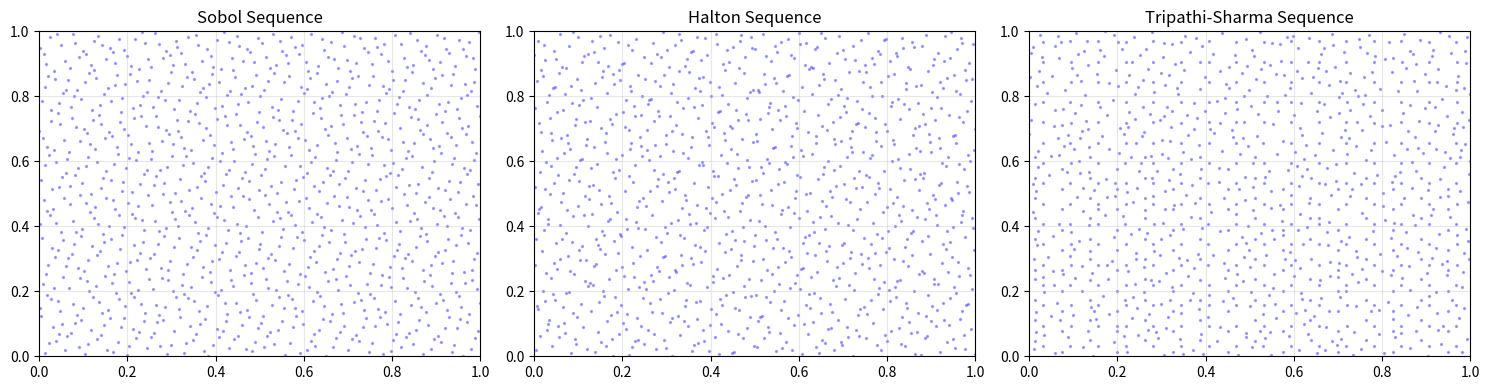
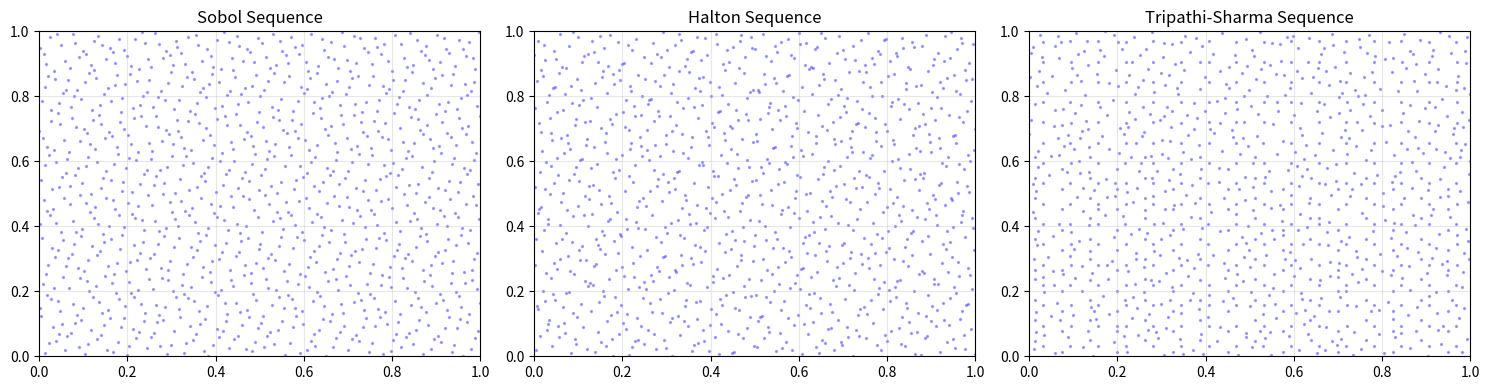

These charts were generated, in order, by the following Python code:
"""
Main motivation is this blog post: https://etereaestudios.com/works/nature-by-numbers/

"""
import numpy as np
from scipy.stats import qmc
import matplotlib.pyplot as plt
from scipy.stats.qmc import discrepancy

print(f"NumPy version: {np.__version__}")

def sobol_sequence(dim, n):
    """Generate a standard Sobol sequence."""
    sobol_engine = qmc.Sobol(d=dim, scramble=True)
    return sobol_engine.random(n)

def halton_sequence(dim, n):
    """Generate a standard Halton sequence."""
    halton_engine = qmc.Halton(d=dim)
    return halton_engine.random(n)

# Helper function to compute Fibonacci numbers
def fibonacci(n):
    """Calculate the nth Fibonacci number"""
    if n <= 0:
        return 0
    elif n == 1:
        return 1
    else:
        a, b = 0, 1
        for _ in range(2, n+1):
            a, b = b, a + b
        return b

def safe_discrepancy(seq, method):
    """Safely compute discrepancy with error handling."""
    try:
        result = discrepancy(seq, method=method)
        # Convert to Python float
        if isinstance(result, np.ndarray):
            if result.size == 1:
                return float(result.item())
            else:
                return float(np.mean(result))
        return float(result)
    except Exception as e:
        print(f"Error computing {method} discrepancy: {str(e)}")
        return float('nan')

def compute_discrepancies(dim, n, alpha=0.5):
    """Compute discrepancies for different sequences."""
    # Generate sequences
    sobol_seq = sobol_sequence(dim, n)
    halton_seq = halton_sequence(dim, n)
    tripathi_sharma_seq = tripathi_sharma_sequence(dim, n, alpha)
    
    # Compute standard discrepancies
    print("Computing L2-star discrepancies...")
    sobol_l2 = safe_discrepancy(sobol_seq, 'L2-star')
    halton_l2 = safe_discrepancy(halton_seq, 'L2-star')
    ts_l2 = safe_discrepancy(tripathi_sharma_seq, 'L2-star')
    
    print("Computing CD discrepancies...")
    sobol_cd = safe_discrepancy(sobol_seq, 'CD')
    halton_cd = safe_discrepancy(halton_seq, 'CD')
    ts_cd = safe_discrepancy(tripathi_sharma_seq, 'CD')
    
    print("Computing MD discrepancies...")
    sobol_md = safe_discrepancy(sobol_seq, 'MD')
    halton_md = safe_discrepancy(halton_seq, 'MD')
    ts_md = safe_discrepancy(tripathi_sharma_seq, 'MD')
    
    print("Computing WD discrepancies (wrap-around)...")
    sobol_wd = safe_discrepancy(sobol_seq, 'WD')
    halton_wd = safe_discrepancy(halton_seq, 'WD')
    ts_wd = safe_discrepancy(tripathi_sharma_seq, 'WD')
    
    print("Computing custom symmetric discrepancy...")
    sobol_sym = compute_symmetric_discrepancy(sobol_seq)
    halton_sym = compute_symmetric_discrepancy(halton_seq)
    ts_sym = compute_symmetric_discrepancy(tripathi_sharma_seq)
    
    print("Computing centered variation metric...")
    sobol_center = compute_centered_variations(sobol_seq)
    halton_center = compute_centered_variations(halton_seq)
    ts_center = compute_centered_variations(tripathi_sharma_seq)
    
    print("Computing first integration test error...")
    sobol_int = integration_test_error(sobol_seq)
    halton_int = integration_test_error(halton_seq)
    ts_int = integration_test_error(tripathi_sharma_seq)
    
    print("Computing second integration test error...")
    sobol_int2 = integration_test_error2(sobol_seq)
    halton_int2 = integration_test_error2(halton_seq)
    ts_int2 = integration_test_error2(tripathi_sharma_seq)
    
    # Store results directly in Python lists
    sequence_names = ["Sobol", "Halton", "Tripathi-Sharma"]
    l2_values = [sobol_l2, halton_l2, ts_l2]
    cd_values = [sobol_cd, halton_cd, ts_cd]
    md_values = [sobol_md, halton_md, ts_md]
    wd_values = [sobol_wd, halton_wd, ts_wd]
    sym_values = [sobol_sym, halton_sym, ts_sym]
    center_values = [sobol_center, halton_center, ts_center]
    int_values = [sobol_int, halton_int, ts_int]
    int2_values = [sobol_int2, halton_int2, ts_int2]
    
    return (sequence_names, l2_values, cd_values, md_values, wd_values, 
            sym_values, center_values, int_values, int2_values,
            sobol_seq, halton_seq, tripathi_sharma_seq)

def plot_sequences(sobol_seq, halton_seq, tripathi_sharma_seq, save_path=None):
    """Plot the different sequences for visual comparison."""
    if sobol_seq.shape[1] < 2:
        fig, axs = plt.subplots(1, 3, figsize=(15, 4))
        indices = np.arange(len(sobol_seq))
        axs[0].scatter(indices, sobol_seq[:, 0], c='b', alpha=0.3, s=2)
        axs[0].set_title('Sobol Sequence')
        axs[1].scatter(indices, halton_seq[:, 0], c='b', alpha=0.3, s=2)
        axs[1].set_title('Halton Sequence')
        axs[2].scatter(indices, tripathi_sharma_seq[:, 0], c='b', alpha=0.3, s=2)
        axs[2].set_title('Tripathi-Sharma Sequence')
    else:
        fig, axs = plt.subplots(1, 3, figsize=(15, 4))
        axs[0].scatter(sobol_seq[:, 0], sobol_seq[:, 1], c='b', alpha=0.3, s=2)
        axs[0].set_title('Sobol Sequence')
        axs[1].scatter(halton_seq[:, 0], halton_seq[:, 1], c='b', alpha=0.3, s=2)
        axs[1].set_title('Halton Sequence')
        axs[2].scatter(tripathi_sharma_seq[:, 0], tripathi_sharma_seq[:, 1], c='b', alpha=0.3, s=2)
        axs[2].set_title('Tripathi-Sharma Sequence')
    
    for ax in axs:
        ax.set_xlim(0, 1)
        ax.set_ylim(0, 1)
        ax.grid(True, alpha=0.3)
    plt.tight_layout()
    
    if save_path:
        plt.savefig(save_path, dpi=300)
    plt.show()

def compute_star_discrepancy(points):
    """Approximate the star discrepancy using WD method (as close alternative)"""
    try:
        # Since 'star' is not available, we'll use WD (Wrap-around Discrepancy) as an alternative
        from scipy.stats.qmc import discrepancy
        return safe_discrepancy(points, 'WD')
    except Exception as e:
        print(f"Error computing star discrepancy alternative: {str(e)}")
        return float('nan')

def compute_wraparound_discrepancy(points):
    """Compute the wrap-around discrepancy using the WD method"""
    try:
        # Use the WD method which is available
        from scipy.stats.qmc import discrepancy
        return safe_discrepancy(points, 'WD')  # WD is wrap-around discrepancy
    except Exception as e:
        print(f"Error computing wrap-around discrepancy: {str(e)}")
        return float('nan')

def compute_symmetric_discrepancy(points):
    """Custom implementation of symmetric discrepancy since not available in scipy"""
    try:
        # Simple approximation of symmetric discrepancy
        # This is a simplified version that won't match the theoretical definition
        # but provides a measure that is somewhat symmetrically invariant
        n, d = points.shape
        
        # Compute distances between points
        distances = []
        for i in range(min(1000, n)):  # Limit to 1000 points for computational efficiency
            for j in range(i+1, min(1000, n)):
                # Compute symmetric distance (min of direct and reflected)
                dist = 0
                for k in range(d):
                    # Regular distance
                    direct_dist = abs(points[i, k] - points[j, k])
                    # Wrapped distance (simulate reflection)
                    wrapped_dist = min(direct_dist, 1 - direct_dist)
                    dist += wrapped_dist**2
                distances.append(np.sqrt(dist))
        
        # Return mean distance as a measure (smaller is better for uniformity)
        return float(np.mean(distances))
    except Exception as e:
        print(f"Error computing custom symmetric discrepancy: {str(e)}")
        return float('nan')

def compute_centered_variations(points):
    """Compute alternative to centered discrepancy using L2-star and manual centering"""
    try:
        # Since L2-center isn't available, we'll use a manual approach
        n, d = points.shape
        
        # Center the points around 0.5
        centered_points = np.abs(points - 0.5)
        
        # Use L2-star on these centered points
        from scipy.stats.qmc import discrepancy
        return safe_discrepancy(centered_points, 'L2-star')
    except Exception as e:
        print(f"Error computing centered variation: {str(e)}")
        return float('nan')

def integration_test_error(points):
    """Compute integration error on a suite of test functions"""
    try:
        # Example test function (Genz corner peak function)
        def corner_peak(x, a=1.0):
            return 1.0 / (1.0 + sum(a * x))
        
        # True value (analytically determined)
        true_value = 0.6931471805599453  # ln(2) for a=1.0
        
        # Estimated value
        estimate = np.mean([corner_peak(point) for point in points])
        
        # Absolute error
        return abs(estimate - true_value)
    
    except Exception as e:
        print(f"Error computing integration test error: {str(e)}")
        return float('nan')

# Add a second integration test function to make the evaluation more robust
def integration_test_error2(points):
    """Compute integration error on a second test function (Gaussian peak)"""
    try:
        # Define sigma first
        sigma = 0.1
        
        # Gaussian peak function
        def gaussian_peak(x):
            return np.exp(-sum(((xi-0.5)/sigma)**2 for xi in x)/2)
        
        # For d dimensions, true value requires computing a d-dimensional integral
        d = points.shape[1]
        true_value = (sigma * np.sqrt(2 * np.pi))**d  # This is approximate
        
        # Estimated value
        estimate = np.mean([gaussian_peak(point) for point in points])
        
        # Absolute error
        return abs(estimate - true_value)
    except Exception as e:
        print(f"Error computing second integration test: {str(e)}")
        return float('nan')



def tripathi_sharma_sequence1(dim, n, optimization_param=0.7):
    """
    Generate a hybrid Tripathi-Sharma sequence using a grid of sunflower patterns
    with Sobol sequence points filling the gaps between clusters.
    
    Parameters:
    -----------
    dim : int
        Number of dimensions
    n : int
        Number of points to generate
    optimization_param : float
        Parameter controlling the optimization strength (0.0 to 1.0)
        
    Returns:
    --------
    numpy.ndarray
        Hybrid Tripathi-Sharma sequence with shape (n, dim)
    """
    # Ensure parameters are valid
    optimization_param = float(np.clip(optimization_param, 0.0, 1.0))
    dim = int(dim)
    n = int(n)
    
    # Create the output array
    sequence = np.zeros((n, dim))
    
    # Define the Golden Angle in radians (137.5 degrees)
    golden_angle = 137.5 * (np.pi / 180)
    golden_ratio = (1 + np.sqrt(5)) / 2
    
    # Determine grid size for sunflower patterns
    points_per_sunflower = 40 #dim*n
    grid_size = max(3, int(np.sqrt(n / points_per_sunflower)))
    
    # Create centers for the sunflower patterns
    sunflower_centers = []
    for i in range(grid_size):
        for j in range(grid_size):
            center_x = (j + 0.5) / grid_size
            center_y = (i + 0.5) / grid_size
            sunflower_centers.append((center_x, center_y))
    
    # Calculate sunflower coverage - use 70% of points for sunflowers, 30% for Sobol infill
    sunflower_points = int(n * 0.4)
    sobol_points = n - sunflower_points
    
    # Calculate points per sunflower pattern
    points_per_pattern = sunflower_points // len(sunflower_centers)
    remaining_points = sunflower_points % len(sunflower_centers)
    
    # Keep track of occupied regions to avoid overlap
    occupied_mask = np.zeros((100, 100), dtype=bool)  # Fine grid to track occupancy
    
    # Generate points for each sunflower pattern
    point_index = 0
    
    for i, (center_x, center_y) in enumerate(sunflower_centers):
        # Determine how many points for this pattern
        this_pattern_points = points_per_pattern
        if i < remaining_points:
            this_pattern_points += 1
        
        # Skip if no points assigned
        if this_pattern_points == 0:
            continue
        
        # Determine if this is a forward or reverse spiral
        is_reverse = (i % 2 == 1)
        
        # Generate sunflower pattern
        for j in range(this_pattern_points):
            # Adjust angle based on forward/reverse setting
            if is_reverse:
                angle = -j * golden_angle
            else:
                angle = j * golden_angle
            
            # Calculate radius - scale based on grid size but slightly smaller
            # to leave some gaps between clusters
            max_radius = 0.35 / grid_size
            radius = max_radius * np.sqrt(j / this_pattern_points)
            
            # Convert to Cartesian coordinates and position at center
            x = center_x + radius * np.cos(angle)
            y = center_y + radius * np.sin(angle)
            
            # Ensure point is in domain
            if 0 <= x <= 1 and 0 <= y <= 1:
                sequence[point_index, 0] = x
                sequence[point_index, 1] = y
                
                # Mark this region as occupied
                grid_x = int(x * 99)
                grid_y = int(y * 99)
                occupied_mask[grid_y, grid_x] = True
                
                # Move to next point
                point_index += 1
                if point_index >= sunflower_points:
                    break
        
        if point_index >= sunflower_points:
            break
    
    # Fill the remaining spaces with Sobol sequence
    if sobol_points > 0:
        # Generate a Sobol sequence with more points than needed
        sobol_engine = qmc.Sobol(d=dim, scramble=True)
        # Generate 3x the needed points to have plenty to filter
        extra_sobol = sobol_engine.random(sobol_points * 3)
        
        # Find points that are in empty regions
        sobol_index = 0
        added_sobol = 0
        
        while added_sobol < sobol_points and sobol_index < len(extra_sobol):
            x = extra_sobol[sobol_index, 0]
            y = extra_sobol[sobol_index, 1]
            
            # Check if this region is already occupied
            grid_x = int(x * 99)
            grid_y = int(y * 99)
            
            # Check 3x3 neighborhood to ensure minimum distance
            neighborhood_occupied = False
            for nx in range(max(0, grid_x-1), min(99, grid_x+2)):
                for ny in range(max(0, grid_y-1), min(99, grid_y+2)):
                    if occupied_mask[ny, nx]:
                        neighborhood_occupied = True
                        break
                if neighborhood_occupied:
                    break
            
            # If not occupied, add this Sobol point
            if not neighborhood_occupied:
                sequence[point_index, :] = extra_sobol[sobol_index, :]
                occupied_mask[grid_y, grid_x] = True
                point_index += 1
                added_sobol += 1
            
            sobol_index += 1
            
            # If we're running out of candidate points, relax the neighborhood constraint
            if sobol_index > len(extra_sobol) - sobol_points + added_sobol:
                # Just fill remaining points with Sobol
                remaining_to_add = sobol_points - added_sobol
                sequence[point_index:point_index+remaining_to_add] = extra_sobol[sobol_index:sobol_index+remaining_to_add]
                break
    
    # For dimensions beyond 2, use standard Sobol for better coverage
    if dim > 2:
        sobol_engine = qmc.Sobol(d=dim-2, scramble=True)
        higher_dims = sobol_engine.random(n)
        sequence[:, 2:] = higher_dims
    
    # Apply light stratification to improve distribution
    if optimization_param > 0:
        for d in range(dim):
            # Sort along this dimension
            indices = np.argsort(sequence[:, d])
            sorted_values = sequence[indices, d].copy()
            
            # Create stratified values
            stratified = np.linspace(0, 1, n)
            
            # Move toward stratified distribution (light touch)
            move_factor = 0.1 * optimization_param
            sequence[indices, d] = (1 - move_factor) * sorted_values + move_factor * stratified
    
    # Ensure all values stay in [0,1] range
    sequence = np.clip(sequence, 0, 1)
    
    return sequence

def tripathi_sharma_sequence(dim, n, optimization_param=0.7):
    """
    Generate a hybrid Tripathi-Sharma sequence using a grid of square sunflower patterns
    with Sobol sequence points filling the gaps between clusters.
    
    Parameters:
    -----------
    dim : int
        Number of dimensions
    n : int
        Number of points to generate
    optimization_param : float
        Parameter controlling the optimization strength (0.0 to 1.0)
        
    Returns:
    --------
    numpy.ndarray
        Hybrid Tripathi-Sharma sequence with shape (n, dim)
    """
    # Ensure parameters are valid
    optimization_param = float(np.clip(optimization_param, 0.0, 1.0))
    dim = int(dim)
    n = int(n)
    
    # Create the output array
    sequence = np.zeros((n, dim))
    
    # Define the Golden Angle in radians (137.5 degrees)
    golden_angle = 137.5 * (np.pi / 180)
    golden_ratio = (1 + np.sqrt(5)) / 2
    
    # Determine grid size for square sunflower patterns
    points_per_sunflower = 4
    grid_size = max(3, int(np.sqrt(n / points_per_sunflower)))
    
    # Create centers for the square sunflower patterns
    sunflower_centers = []
    for i in range(grid_size):
        for j in range(grid_size):
            center_x = (j + 0.5) / grid_size
            center_y = (i + 0.5) / grid_size
            sunflower_centers.append((center_x, center_y))
    
    # Calculate sunflower coverage - use 70% of points for sunflowers, 30% for Sobol infill
    sunflower_points = int(n * 0.4)
    sobol_points = n - sunflower_points
    
    # Calculate points per sunflower pattern
    points_per_pattern = sunflower_points // len(sunflower_centers)
    remaining_points = sunflower_points % len(sunflower_centers)
    
    # Keep track of occupied regions to avoid overlap
    occupied_mask = np.zeros((100, 100), dtype=bool)  # Fine grid to track occupancy
    
    # Generate points for each sunflower pattern
    point_index = 0
    
    for i, (center_x, center_y) in enumerate(sunflower_centers):
        # Determine how many points for this pattern
        this_pattern_points = points_per_pattern
        if i < remaining_points:
            this_pattern_points += 1
        
        # Skip if no points assigned
        if this_pattern_points == 0:
            continue
        
        # Determine if this is a forward or reverse spiral
        is_reverse = (i % 2 == 1)
        
        # Calculate cell size - the area of each grid cell
        cell_size = 1.0 / grid_size
        # Make pattern slightly smaller to leave gaps between clusters
        pattern_size = 0.85 * cell_size
        
        # Generate square sunflower pattern
        for j in range(this_pattern_points):
            # Adjust angle based on forward/reverse setting
            if is_reverse:
                angle = -j * golden_angle
            else:
                angle = j * golden_angle
            
            # Calculate position using square mapping instead of circular
            # For a square distribution, we'll use a different radius calculation
            # and then map from polar to square coordinates
            
            # First get the radius as a fraction of the pattern size (0 to 1)
            radius_fraction = np.sqrt(j / this_pattern_points)
            
            # Convert polar coordinates to unit square using a square mapping
            # This spreads points more evenly in the corners
            theta = angle
            
            # Map radius and angle to square coordinates
            # Method 1: Use max projection for better corner filling
            if abs(np.cos(theta)) >= abs(np.sin(theta)):
                # Along x-axis dominant direction
                x_offset = np.sign(np.cos(theta)) * radius_fraction
                y_offset = np.tan(theta) * x_offset
            else:
                # Along y-axis dominant direction
                y_offset = np.sign(np.sin(theta)) * radius_fraction
                x_offset = y_offset / np.tan(theta) if np.tan(theta) != 0 else 0
            
            # Scale by pattern size and position relative to center
            x = center_x + x_offset * (pattern_size/2)
            y = center_y + y_offset * (pattern_size/2)
            
            # Ensure point is in domain
            if 0 <= x <= 1 and 0 <= y <= 1:
                sequence[point_index, 0] = x
                sequence[point_index, 1] = y
                
                # Mark this region as occupied
                grid_x = int(x * 99)
                grid_y = int(y * 99)
                if 0 <= grid_x < 100 and 0 <= grid_y < 100:
                    occupied_mask[grid_y, grid_x] = True
                
                # Move to next point
                point_index += 1
                if point_index >= sunflower_points:
                    break
        
        if point_index >= sunflower_points:
            break
    
    # Fill the remaining spaces with Sobol sequence (keep the rest of the function the same)
    if sobol_points > 0:
        # Generate a Sobol sequence with more points than needed
        sobol_engine = qmc.Sobol(d=dim, scramble=True)
        # Generate 3x the needed points to have plenty to filter
        extra_sobol = sobol_engine.random(sobol_points * 3)
        
        # Find points that are in empty regions
        sobol_index = 0
        added_sobol = 0
        
        while added_sobol < sobol_points and sobol_index < len(extra_sobol):
            x = extra_sobol[sobol_index, 0]
            y = extra_sobol[sobol_index, 1]
            
            # Check if this region is already occupied
            grid_x = int(x * 99)
            grid_y = int(y * 99)
            
            # Check 3x3 neighborhood to ensure minimum distance
            neighborhood_occupied = False
            for nx in range(max(0, grid_x-1), min(99, grid_x+2)):
                for ny in range(max(0, grid_y-1), min(99, grid_y+2)):
                    if occupied_mask[ny, nx]:
                        neighborhood_occupied = True
                        break
                if neighborhood_occupied:
                    break
            
            # If not occupied, add this Sobol point
            if not neighborhood_occupied:
                sequence[point_index, :] = extra_sobol[sobol_index, :]
                occupied_mask[grid_y, grid_x] = True
                point_index += 1
                added_sobol += 1
            
            sobol_index += 1
            
            # If we're running out of candidate points, relax the neighborhood constraint
            if sobol_index > len(extra_sobol) - sobol_points + added_sobol:
                # Just fill remaining points with Sobol
                remaining_to_add = sobol_points - added_sobol
                sequence[point_index:point_index+remaining_to_add] = extra_sobol[sobol_index:sobol_index+remaining_to_add]
                break
    
    # For dimensions beyond 2, use standard Sobol for better coverage
    if dim > 2:
        sobol_engine = qmc.Sobol(d=dim-2, scramble=True)
        higher_dims = sobol_engine.random(n)
        sequence[:, 2:] = higher_dims
    
    # Apply light stratification to improve distribution
    if optimization_param > 0:
        for d in range(dim):
            # Sort along this dimension
            indices = np.argsort(sequence[:, d])
            sorted_values = sequence[indices, d].copy()
            
            # Create stratified values
            stratified = np.linspace(0, 1, n)
            
            # Move toward stratified distribution (light touch)
            move_factor = 0.1 * optimization_param
            sequence[indices, d] = (1 - move_factor) * sorted_values + move_factor * stratified
    
    # Ensure all values stay in [0,1] range
    sequence = np.clip(sequence, 0, 1)
    
    return sequence


def main():
    # Parameters
    dim = 5
    n = 1024  # Use a power of 2 to avoid Sobol warning
    alpha = 0.5
    
    print(f"Computing discrepancies for {n} points in {dim} dimensions with alpha={alpha}")
    
    # Compute discrepancies with all the new measures
    (sequence_names, l2_values, cd_values, md_values, wd_values, 
     sym_values, center_values, int_values, int2_values,
     sobol_seq, halton_seq, tripathi_sharma_seq) = compute_discrepancies(dim, n, alpha)
    
    # Print results without using pandas
    print("\nDiscrepancy Results:")
    headers = ['Sequence', 'L2-star', 'CD', 'MD', 'WD (Wrap)', 
               'Symmetric', 'Center Var', 'Int. Error 1', 'Int. Error 2']
    header_str = " ".join([f"{h:<15}" for h in headers])
    print(header_str)
    print("-" * (15 * len(headers)))
    
    # Print all metric values for each sequence
    for i, name in enumerate(sequence_names):
        values = [
            name, 
            l2_values[i], 
            cd_values[i], 
            md_values[i],
            wd_values[i],
            sym_values[i],
            center_values[i],
            int_values[i],
            int2_values[i]
        ]
        # Format each value with appropriate precision - increase to 12 decimal places
        formatted_values = [f"{values[0]:<15}"] + [f"{v:<15.12f}" if isinstance(v, (int, float)) and not np.isnan(v) else f"{'N/A':<15}" for v in values[1:]]
        print(" ".join(formatted_values))
    
    # Find the best sequence for each metric
    metrics = [
        ("L2-star", l2_values),
        ("CD", cd_values),
        ("MD", md_values),
        ("WD (Wrap)", wd_values),
        ("Symmetric", sym_values),
        ("Center Var", center_values),
        ("Int. Error 1", int_values),
        ("Int. Error 2", int2_values)
    ]
    
    print("\nBest Sequences:")
    for metric_name, metric_values in metrics:
        # Handle potential NaN values when finding minimum
        valid_indices = [i for i, v in enumerate(metric_values) if not (isinstance(v, float) and np.isnan(v))]
        if valid_indices:
            min_idx = valid_indices[0]
            for i in valid_indices:
                if metric_values[i] < metric_values[min_idx]:
                    min_idx = i
            print(f"{metric_name}: {sequence_names[min_idx]} ({metric_values[min_idx]:.12f})")
        else:
            print(f"{metric_name}: No valid measurements")
    
    # Plot sequences
    plot_sequences(sobol_seq, halton_seq, tripathi_sharma_seq, "sequence_comparison.png")
    
    print("\nSequence visualization saved to 'sequence_comparison.png'")
    headers = ['Sequence', 'L2-star', 'CD', 'MD', 'WD (Wrap)', 
               'Symmetric', 'Center Var', 'Int. Error 1', 'Int. Error 2']
    header_str = " ".join([f"{h:<15}" for h in headers])
    print(header_str)
    print("-" * (15 * len(headers)))
    
    # Print all metric values for each sequence
    for i, name in enumerate(sequence_names):
        values = [
            name, 
            l2_values[i], 
            cd_values[i], 
            md_values[i],
            wd_values[i],
            sym_values[i],
            center_values[i],
            int_values[i],
            int2_values[i]
        ]
        # Format each value with appropriate precision - increase to 12 decimal places
        formatted_values = [f"{values[0]:<15}"] + [f"{v:<15.12f}" if isinstance(v, (int, float)) and not np.isnan(v) else f"{'N/A':<15}" for v in values[1:]]
        print(" ".join(formatted_values))
    
    # Find the best sequence for each metric
    metrics = [
        ("L2-star", l2_values),
        ("CD", cd_values),
        ("MD", md_values),
        ("WD (Wrap)", wd_values),
        ("Symmetric", sym_values),
        ("Center Var", center_values),
        ("Int. Error 1", int_values),
        ("Int. Error 2", int2_values)
    ]
    
    print("\nBest Sequences:")
    for metric_name, metric_values in metrics:
        # Handle potential NaN values when finding minimum
        valid_indices = [i for i, v in enumerate(metric_values) if not (isinstance(v, float) and np.isnan(v))]
        if valid_indices:
            min_idx = valid_indices[0]
            for i in valid_indices:
                if metric_values[i] < metric_values[min_idx]:
                    min_idx = i
            print(f"{metric_name}: {sequence_names[min_idx]} ({metric_values[min_idx]:.12f})")
        else:
            print(f"{metric_name}: No valid measurements")
    
    # Plot sequences
    plot_sequences(sobol_seq, halton_seq, tripathi_sharma_seq, "sequence_comparison.png")
    
    print("\nSequence visualization saved to 'sequence_comparison.png'")

if __name__ == "__main__":
    main()
